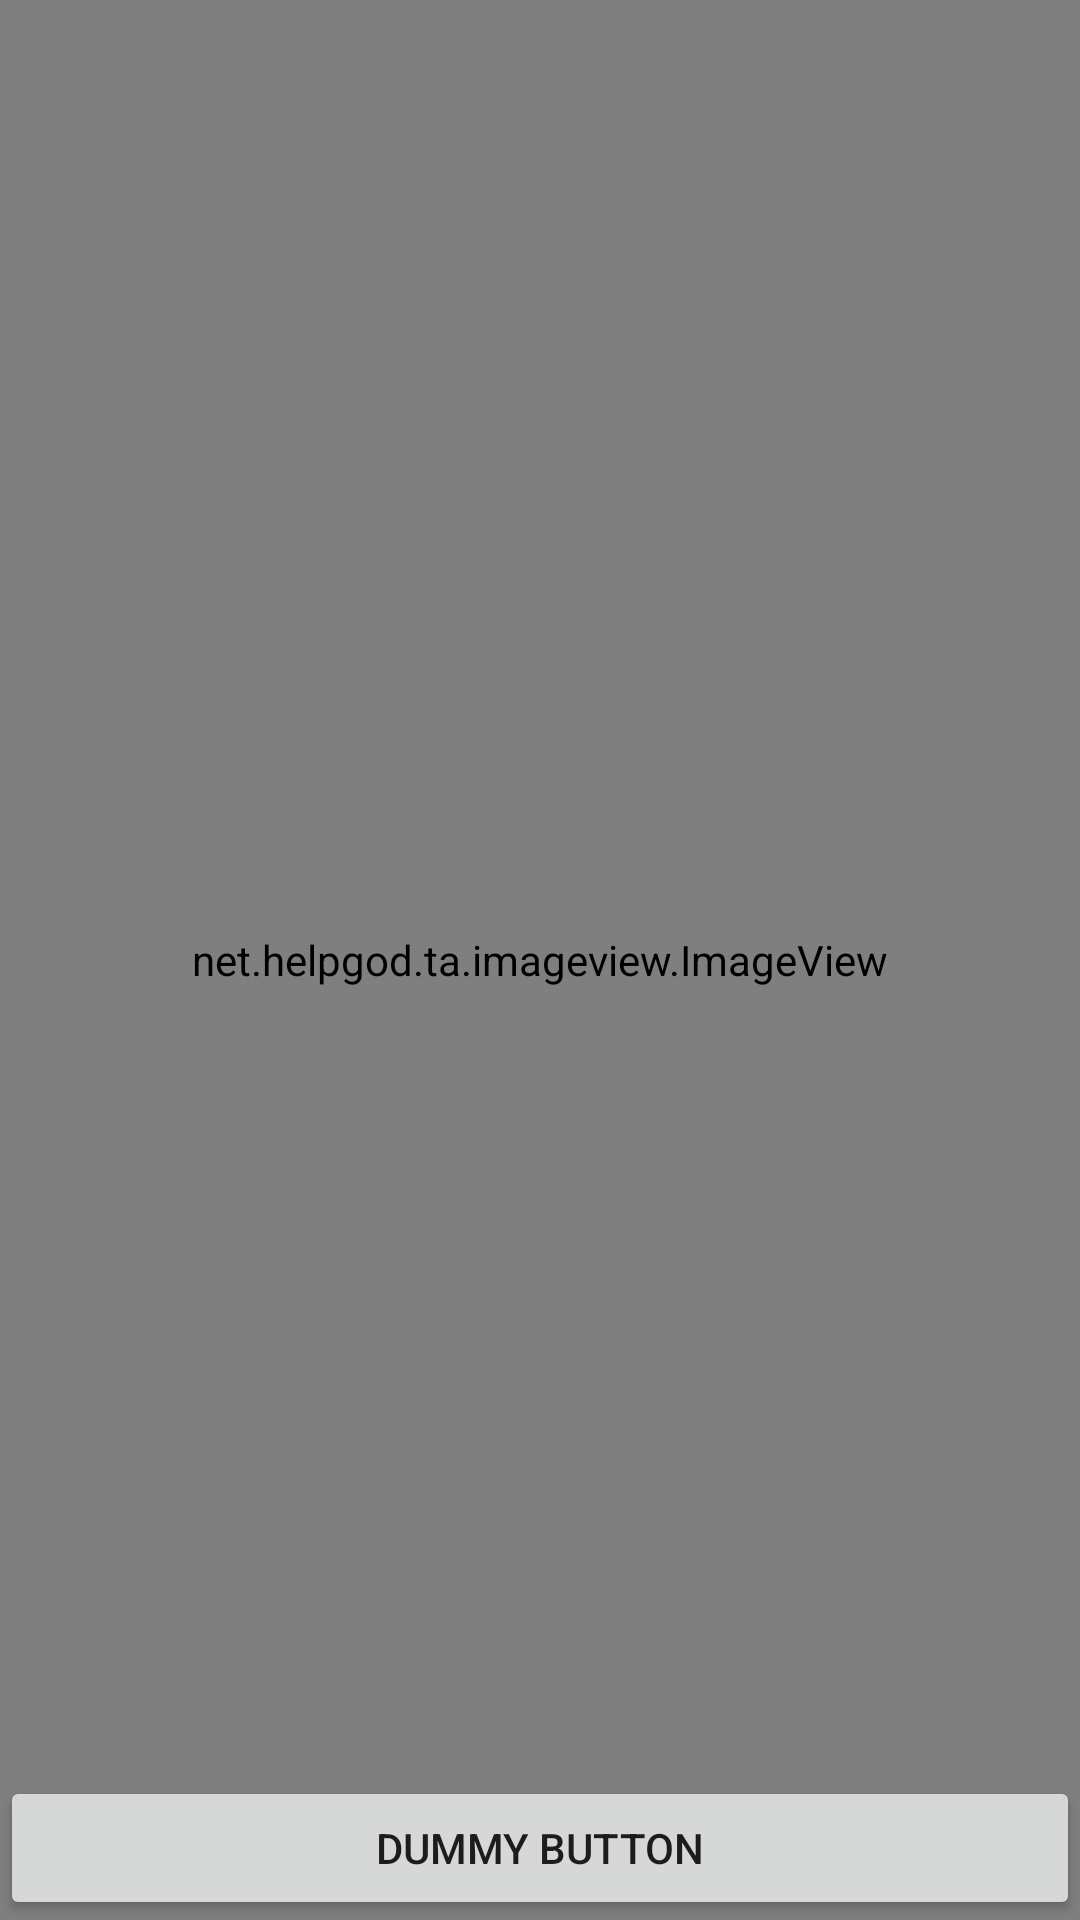

Write the Android layout XML for this screen, with the resource values it uses.
<!-- AndroidManifest.xml: application theme AppTheme -->
<!-- res/layout/activity_imageview.xml -->
<FrameLayout xmlns:android="http://schemas.android.com/apk/res/android"
    xmlns:tools="http://schemas.android.com/tools"
    android:layout_width="match_parent"
    android:layout_height="match_parent"
    android:background="#0099cc">

    
    <net.helpgod.ta.imageview.ImageView
        android:id="@+id/fullscreen_content"
        android:layout_width="match_parent"
        android:layout_height="match_parent"
        android:gravity="center"
        android:keepScreenOn="true" />

    
    <FrameLayout
        android:layout_width="match_parent"
        android:layout_height="match_parent"
        android:fitsSystemWindows="true">

        <LinearLayout
            android:id="@+id/fullscreen_content_controls"
            style="?metaButtonBarStyle"
            android:layout_width="match_parent"
            android:layout_height="wrap_content"
            android:layout_gravity="bottom|center_horizontal"
            android:background="@color/black_overlay"
            android:orientation="horizontal"
            tools:ignore="UselessParent">

            <Button
                android:id="@+id/dummy_button"
                android:layout_width="0dp"
                android:layout_height="wrap_content"
                android:layout_weight="1"
                android:text="@string/dummy_button" />

        </LinearLayout>
    </FrameLayout>

</FrameLayout>
<!-- resources referenced by this layout -->
<resources>
  <string name="dummy_button">Dummy Button</string>
  <style name="AppTheme" parent="Theme.AppCompat.Light.DarkActionBar">
          
          <item name="colorPrimary">@color/colorPrimary</item>
          <item name="colorPrimaryDark">@color/colorPrimaryDark</item>
          <item name="colorAccent">@color/colorAccent</item>
      </style>
  <!-- not gathered from this repository: default colours our renderer supplied (Android Studio template values) -->
  <color name="colorPrimary">#FF6200EE</color>
  <color name="colorPrimaryDark">#FF3700B3</color>
  <color name="colorAccent">#FF03DAC5</color>
</resources>
